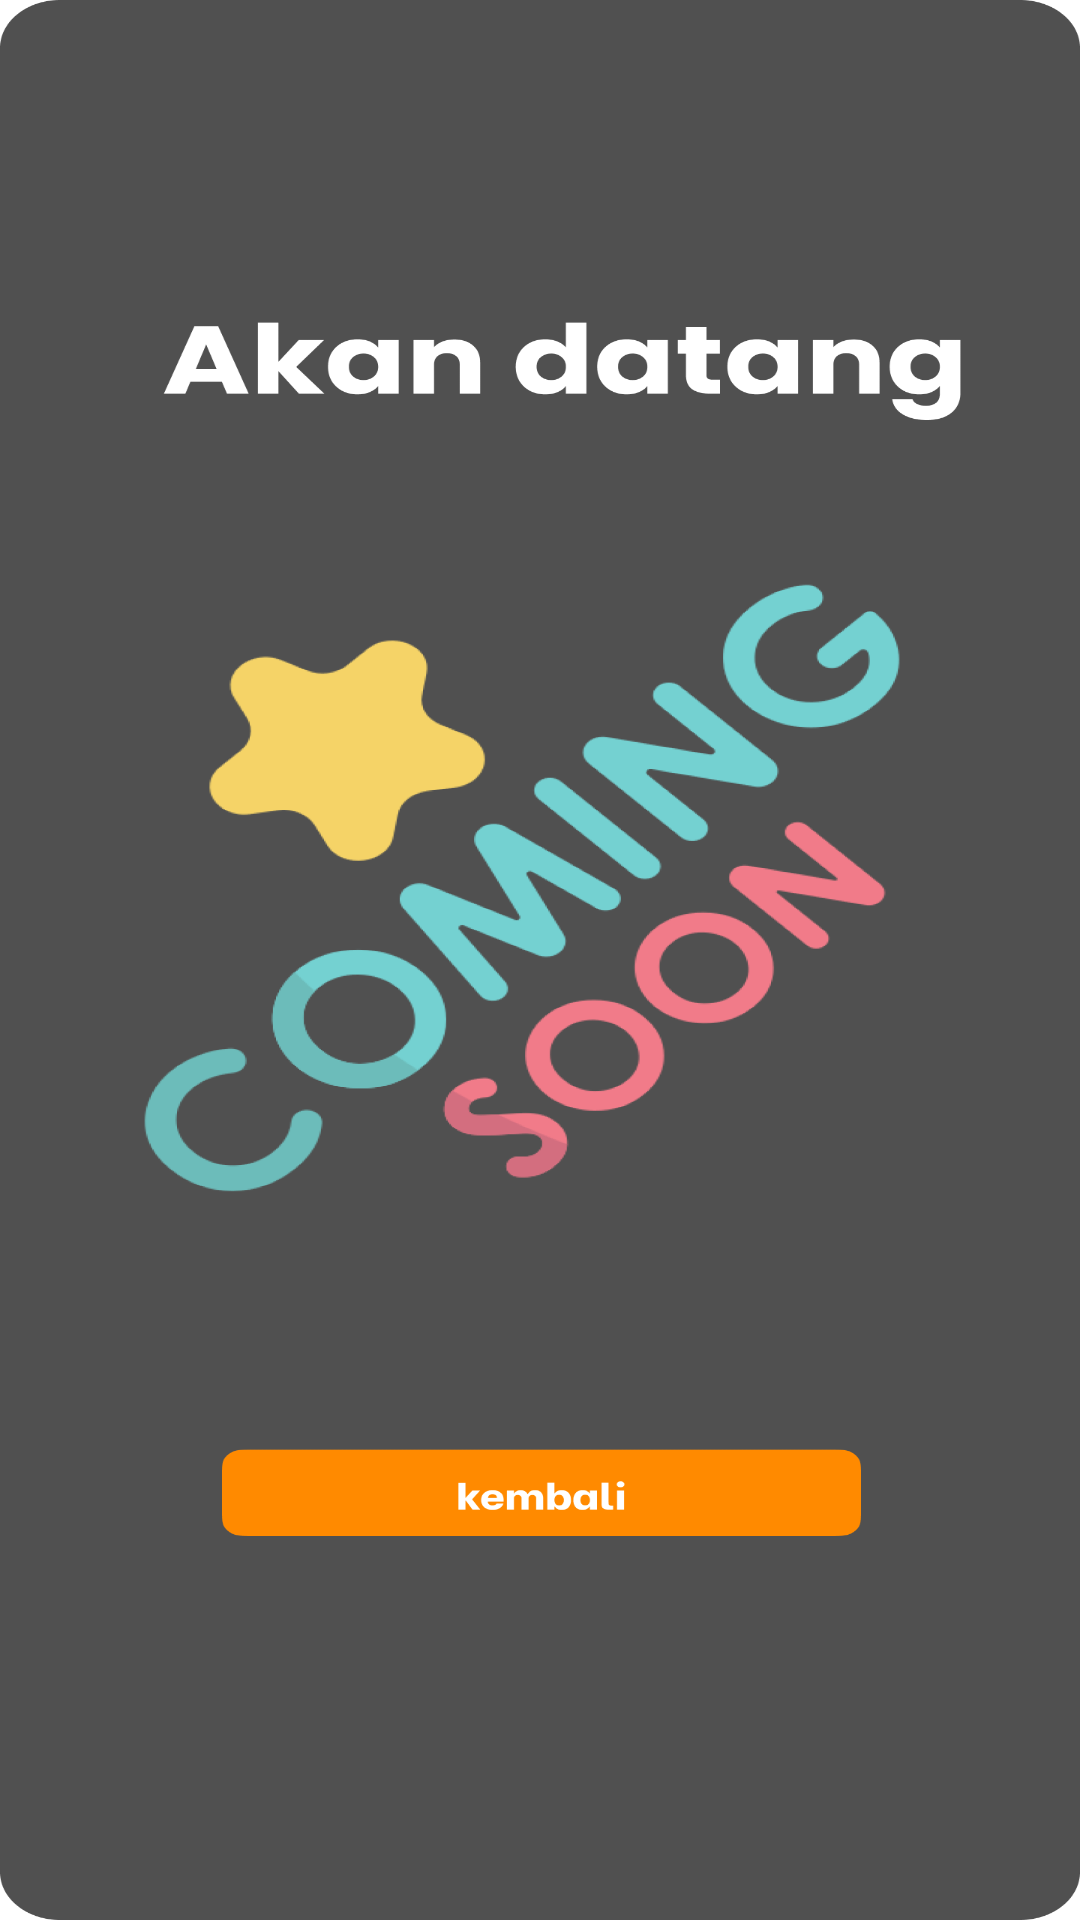

Android layout source for this screen:
<!-- AndroidManifest.xml: application theme Theme.Winner -->
<!-- res/layout/activity_comingsoon.xml -->
<?xml version="1.0" encoding="utf-8"?>
<androidx.constraintlayout.widget.ConstraintLayout xmlns:android="http://schemas.android.com/apk/res/android"
    xmlns:app="http://schemas.android.com/apk/res-auto"
    xmlns:tools="http://schemas.android.com/tools"
    android:layout_width="match_parent"
    android:layout_height="match_parent"
    android:background="@drawable/puzzel"
    tools:context=".comingsoon">

    <Button
        android:id="@+id/button7"
        android:layout_width="266dp"
        android:layout_height="113dp"
        android:layout_marginTop="592dp"
        android:alpha="0"
        app:layout_constraintBottom_toBottomOf="parent"
        app:layout_constraintEnd_toEndOf="parent"
        app:layout_constraintHorizontal_bias="0.496"
        app:layout_constraintStart_toStartOf="parent"
        app:layout_constraintTop_toTopOf="parent"
        app:layout_constraintVertical_bias="0.0" />
</androidx.constraintlayout.widget.ConstraintLayout>
<!-- resources referenced by this layout -->
<resources>
  <!-- drawable puzzel: png bitmap (drawable-v24, 159512 bytes) -->
  <style name="Theme.Winner" parent="Theme.MaterialComponents.DayNight.NoActionBar">
          
          <item name="android:windowFullscreen">true</item>
          <item name="colorPrimary">@color/purple_500</item>
          <item name="colorPrimaryVariant">@color/purple_700</item>
          <item name="colorOnPrimary">@color/white</item>
          
          <item name="colorSecondary">@color/teal_200</item>
          <item name="colorSecondaryVariant">@color/teal_700</item>
          <item name="colorOnSecondary">@color/black</item>
          
          <item name="android:statusBarColor">?attr/colorPrimaryVariant</item>
          
      </style>
  <!-- not gathered from this repository: default colours our renderer supplied (Android Studio template values) -->
  <color name="purple_500">#FF6200EE</color>
  <color name="purple_700">#FF3700B3</color>
  <color name="teal_200">#FF03DAC5</color>
  <color name="teal_700">#FF018786</color>
  <color name="black">#FF000000</color>
  <color name="white">#FFFFFFFF</color>
</resources>
